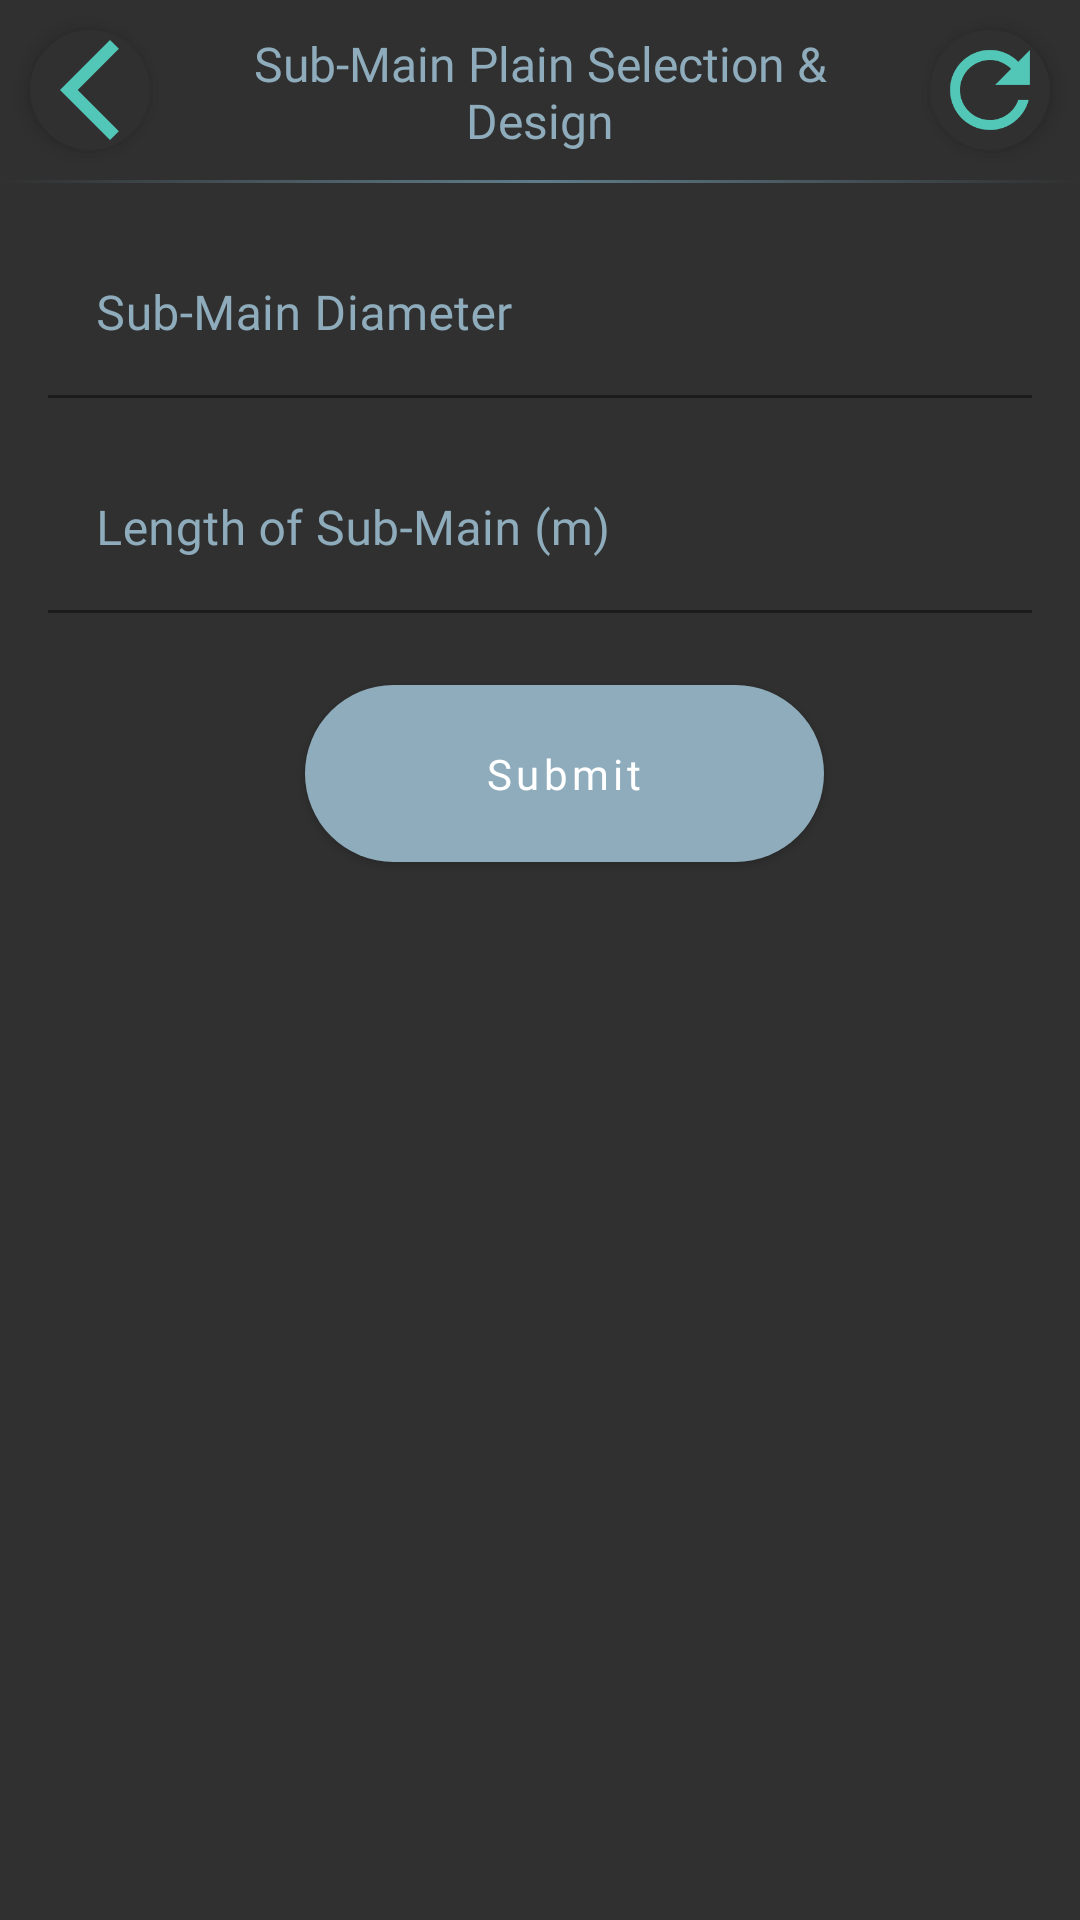

Write the Android layout XML for this screen, with the resource values it uses.
<!-- AndroidManifest.xml: application theme Theme.FarmingApp -->
<!-- res/layout/fragment_plain_field_sub_main_selection_design.xml -->
<?xml version="1.0" encoding="utf-8"?>
<ScrollView xmlns:android="http://schemas.android.com/apk/res/android"
    xmlns:app="http://schemas.android.com/apk/res-auto"
    xmlns:tools="http://schemas.android.com/tools"
    android:layout_height="match_parent"
    android:layout_width="match_parent"
    android:fillViewport="true"
    android:background="@color/background"
    tools:context=".view.plainfieldsubmainselectiondesign.PlainFieldSubMainSelectionDesignFragment">

    <androidx.constraintlayout.widget.ConstraintLayout
        android:layout_width="match_parent"
        android:layout_height="wrap_content">

        <TextView
            android:id="@+id/tvTitle"
            android:layout_width="0dp"
            android:layout_height="wrap_content"
            android:layout_margin="16dp"
            android:fontFamily="@font/nunito_medium"
            android:text="@string/sub_main_plain_design_selection_title"
            android:textAlignment="center"
            android:textColor="@color/secondaryLightColor"
            android:textSize="16sp"
            android:maxLines="2"
            app:layout_constraintBottom_toBottomOf="@+id/divider"
            app:layout_constraintEnd_toStartOf="@+id/btnReset"
            app:layout_constraintStart_toEndOf="@+id/btnBack"
            app:layout_constraintTop_toTopOf="parent" />

        <View
            android:id="@+id/divider"
            android:layout_width="match_parent"
            android:layout_height="1dp"
            android:layout_marginTop="10dp"
            android:background="@drawable/gradient_divider"
            app:layout_constraintEnd_toEndOf="parent"
            app:layout_constraintStart_toStartOf="parent"
            app:layout_constraintTop_toBottomOf="@+id/btnBack" />

        <androidx.appcompat.widget.AppCompatImageView
            android:id="@+id/btnBack"
            android:layout_width="wrap_content"
            android:layout_height="wrap_content"
            android:layout_margin="10dp"
            android:background="@drawable/white_circle"
            android:contentDescription="@string/back"
            android:elevation="4dp"
            app:layout_constraintStart_toStartOf="parent"
            app:layout_constraintTop_toTopOf="parent"
            app:srcCompat="@drawable/ic_back" />

        <androidx.appcompat.widget.AppCompatImageView
            android:id="@+id/btnReset"
            android:layout_width="wrap_content"
            android:layout_height="wrap_content"
            android:layout_margin="10dp"
            android:background="@drawable/white_circle"
            android:contentDescription="@string/reset"
            android:elevation="4dp"
            app:layout_constraintEnd_toEndOf="parent"
            app:layout_constraintTop_toTopOf="parent"
            app:srcCompat="@drawable/ic_reset" />

        <com.google.android.material.textfield.TextInputLayout
            android:id="@+id/tilSubMainDiameter"
            style="@style/FormTextInputLayout"
            android:layout_width="match_parent"
            android:layout_height="wrap_content"
            android:layout_marginStart="16dp"
            android:layout_marginTop="16dp"
            android:layout_marginEnd="16dp"
            android:hint="@string/select_sub_main_diameter_hint"
            app:layout_constraintEnd_toEndOf="parent"
            app:layout_constraintStart_toStartOf="parent"
            app:layout_constraintTop_toBottomOf="@+id/divider">

            <com.google.android.material.textfield.TextInputEditText
                android:id="@+id/etSubMainDiameter"
                style="@style/FormEditText"
                android:layout_width="match_parent"
                android:layout_height="wrap_content"
                android:imeOptions="actionNext"
                android:importantForAutofill="no"
                android:inputType="textCapWords" />
        </com.google.android.material.textfield.TextInputLayout>

        <com.google.android.material.textfield.TextInputLayout
            android:id="@+id/tilLengthSubMain"
            style="@style/FormTextInputLayout"
            android:layout_width="match_parent"
            android:layout_height="wrap_content"
            android:layout_marginStart="16dp"
            android:layout_marginTop="16dp"
            android:layout_marginEnd="16dp"
            android:hint="@string/length_of_submain_hint"
            app:layout_constraintEnd_toEndOf="parent"
            app:layout_constraintStart_toStartOf="parent"
            app:layout_constraintTop_toBottomOf="@+id/tilSubMainDiameter">

            <com.google.android.material.textfield.TextInputEditText
                android:id="@+id/etLengthSubMain"
                style="@style/FormEditText"
                android:layout_width="match_parent"
                android:layout_height="wrap_content"
                android:imeOptions="actionDone"
                android:importantForAutofill="no"
                android:inputType="numberDecimal" />
        </com.google.android.material.textfield.TextInputLayout>

        <androidx.appcompat.widget.AppCompatButton
            android:id="@+id/btnSubmit"
            style="@style/ButtonSecondary"
            android:layout_width="wrap_content"
            android:layout_height="wrap_content"
            android:layout_marginStart="16dp"
            android:layout_marginTop="24dp"
            android:layout_marginBottom="24dp"
            android:text="@string/submit"
            app:layout_constraintEnd_toEndOf="parent"
            app:layout_constraintStart_toStartOf="parent"
            app:layout_constraintTop_toBottomOf="@+id/tilLengthSubMain" />

    </androidx.constraintlayout.widget.ConstraintLayout>
</ScrollView>
<!-- resources referenced by this layout -->
<resources>
  <color name="background">#303030</color>
  <color name="secondaryLightColor">#8eacbb</color>
  <!-- drawable gradient_divider (drawable) -->
  <?xml version="1.0" encoding="utf-8"?>
  <shape
      xmlns:android="http://schemas.android.com/apk/res/android"
      android:shape="rectangle">
      <gradient
          android:angle="0"
          android:startColor="@color/background"
          android:endColor="@color/background"
          android:centerColor="@color/secondaryColor" />
  </shape>
  <!-- drawable ic_back (drawable) -->
  <vector xmlns:android="http://schemas.android.com/apk/res/android"
      android:width="24dp"
      android:height="24dp"
      android:viewportWidth="24"
      android:viewportHeight="24"
      android:tint="@color/primaryLightColor">
    <path
        android:fillColor="@android:color/white"
        android:pathData="M17.77,3.77l-1.77,-1.77l-10,10l10,10l1.77,-1.77l-8.23,-8.23z"/>
  </vector>
  <!-- drawable white_circle (drawable) -->
  <?xml version="1.0" encoding="utf-8"?>
  <shape xmlns:android="http://schemas.android.com/apk/res/android"
      android:shape="oval">
      <size android:width="40dp"
          android:height="40dp" />
      <solid android:color="@color/background" />
  </shape>
  <string name="back">Back</string>
  <string name="length_of_submain_hint">Length of Sub-Main (m)</string>
  <string name="reset">Reset</string>
  <string name="select_sub_main_diameter_hint">Sub-Main Diameter</string>
  <string name="sub_main_plain_design_selection_title">Sub-Main Plain Selection &amp; Design</string>
  <string name="submit">Submit</string>
  <style name="FormEditText">
          <item name="android:textAppearance">@style/TextInputEditTextAppearance</item>
          <item name="android:textColor">@color/white</item>
          <item name="android:lines">1</item>
          <item name="android:textAlignment">viewStart</item>
          <item name="android:cursorVisible">true</item>
      </style>
  <color name="secondaryColor">#607d8b</color>
  <color name="primaryLightColor">#52c7b7</color>
  <color name="white">#FFFFFFFF</color>
  <style name="TextInputEditTextAppearance">
          <item name="fontFamily">@font/nunito_semibold</item>
          <item name="android:fontFamily">@font/nunito_semibold</item>
          <item name="android:textStyle">normal</item>
          <item name="android:textAllCaps">false</item>
          <item name="android:textSize">16sp</item>
          <item name="android:letterSpacing">0.01</item>
      </style>
  <style name="TextInputLayoutAppearance">
          <item name="fontFamily">@font/nunito_semibold</item>
          <item name="android:fontFamily">@font/nunito_semibold</item>
          <item name="android:textStyle">normal</item>
          <item name="android:textAllCaps">false</item>
          <item name="android:textSize">12sp</item>
          <item name="android:letterSpacing">0.01</item>
      </style>
  <color name="primaryColor">#009687</color>
  <color name="primaryDarkColor">#00675a</color>
  <color name="primaryTextColor">#000000</color>
  <color name="secondaryDarkColor">#34515e</color>
  <color name="secondaryTextColor">#000000</color>
  <!-- drawable button_enabled_background_secondary (drawable) -->
  <shape xmlns:android="http://schemas.android.com/apk/res/android"
      android:shape="rectangle">
  
      <solid android:color="@color/secondaryLightColor" />
      <corners android:radius="40dp" />
  </shape>
  <!-- drawable button_disabled_background_secondary (drawable) -->
  <shape xmlns:android="http://schemas.android.com/apk/res/android"
      android:shape="rectangle">
  
      <solid android:color="@color/secondaryDarkColor" />
      <corners android:radius="40dp" />
  </shape>
  <!-- drawable button_pressed_selector_secondary (drawable) -->
  <shape xmlns:android="http://schemas.android.com/apk/res/android"
      android:shape="rectangle">
  
      <solid android:color="@color/secondaryColor" />
      <corners android:radius="40dp" />
  </shape>
</resources>
